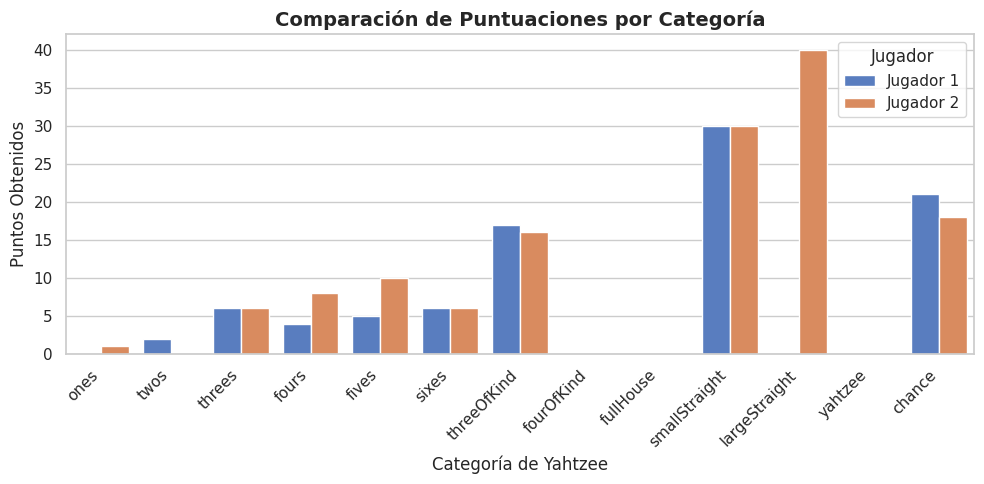
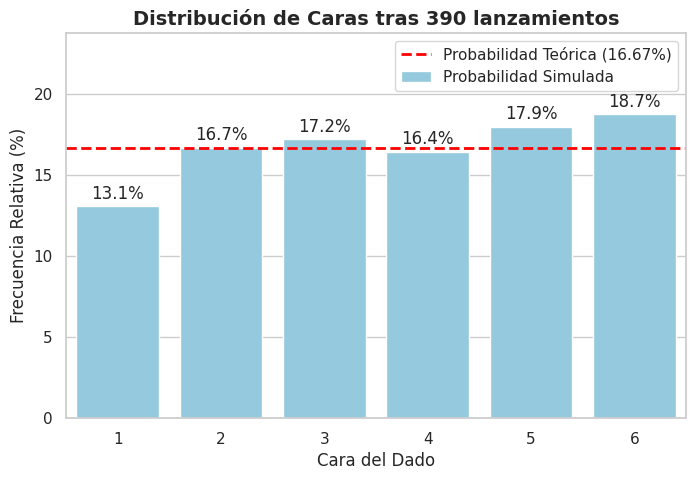

These charts were generated, in order, by the following Python code:
import random
from collections import Counter, defaultdict
from dataclasses import dataclass, field
from typing import List, Dict, Optional, Tuple

# Importamos librerías para visualización de datos (El toque didáctico)
import matplotlib.pyplot as plt
import seaborn as sns
import pandas as pd

# ===============================
# Parámetros Montecarlo
# ===============================
SIMS_PER_MASK = 300  # nº de simulaciones por máscara de bloqueo (32 máx). Ajusta si quieres más/menos precisión.
SEED = 42            # fija semilla para reproducibilidad; pon None para aleatorio

if SEED is not None:
    random.seed(SEED)

# ===============================
# Utilidades de dados
# ===============================
def roll_single_die() -> int:
    """Devuelve un entero uniforme en [1,6]."""
    return random.randint(1, 6)

def roll_dice(values: List[int], locked: List[bool]) -> None:
    """Lanza dados no bloqueados, actualizando 'values' in place."""
    for i, is_locked in enumerate(locked):
        if not is_locked:
            values[i] = roll_single_die()

def has_sequence(values: List[int], needed_len: int) -> bool:
    """¿Existe una secuencia consecutiva de longitud 'needed_len'? (ignora duplicados)."""
    uniq = sorted(set(values))
    if not uniq:
        return False
    longest = curr = 1
    for i in range(1, len(uniq)):
        if uniq[i] == uniq[i-1] + 1:
            curr += 1
            longest = max(longest, curr)
        else:
            curr = 1
    return longest >= needed_len

# ===============================
# Puntuación
# ===============================
CATEGORIES_ORDER = [
    "ones","twos","threes","fours","fives","sixes",
    "threeOfKind","fourOfKind","fullHouse","smallStraight",
    "largeStraight","yahtzee","chance"
]

def score_hand(category: str, dice: List[int]) -> int:
    counts = Counter(dice)
    freqs = list(counts.values())
    total = sum(dice)
    if category in ["ones","twos","threes","fours","fives","sixes"]:
        num = {"ones":1, "twos":2, "threes":3, "fours":4, "fives":5, "sixes":6}[category]
        return counts.get(num, 0) * num
    if category == "threeOfKind":
        return total if any(f >= 3 for f in freqs) else 0
    if category == "fourOfKind":
        return total if any(f >= 4 for f in freqs) else 0
    if category == "fullHouse":
        return 25 if (2 in freqs and 3 in freqs) else 0
    if category == "smallStraight":
        return 30 if has_sequence(dice, 4) else 0
    if category == "largeStraight":
        return 40 if has_sequence(dice, 5) else 0
    if category == "yahtzee":
        return 50 if 5 in freqs else 0
    if category == "chance":
        return total
    return 0

def best_category_score(dice: List[int], available: List[str]) -> Tuple[str, int]:
    """Devuelve (mejor_categoria, puntuación) para los dados dados."""
    best_cat, best = None, -1
    for cat in available:
        sc = score_hand(cat, dice)
        if sc > best:
            best = sc
            best_cat = cat
    return best_cat, best

# ===============================
# Estructuras de juego
# ===============================
@dataclass
class PlayerState:
    name: str
    scores: Dict[str, Optional[int]] = field(default_factory=lambda: {c: None for c in CATEGORIES_ORDER})
    total: int = 0

    def available_categories(self) -> List[str]:
        return [c for c,v in self.scores.items() if v is None]

    def set_score(self, category: str, points: int) -> None:
        self.scores[category] = points
        self.total = sum(v for v in self.scores.values() if v is not None)

@dataclass
class GameStats:
    total_rolls: int = 0
    face_hist: Counter = field(default_factory=Counter)

    def update_from_roll(self, values: List[int]) -> None:
        self.total_rolls += sum(1 for _ in values)  # 5 por tirada
        self.face_hist.update(values)

@dataclass
class GameState:
    players: List[PlayerState]
    current_player_idx: int = 0
    turn_in_round: int = 0  # 0..12 (13 turnos)
    dice_values: List[int] = field(default_factory=lambda: [0]*5)
    locked: List[bool] = field(default_factory=lambda: [False]*5)
    rolls_left: int = 3
    stats: GameStats = field(default_factory=GameStats)

    def reset_turn(self):
        self.dice_values = [0]*5
        self.locked = [False]*5
        self.rolls_left = 3

    @property
    def current_player(self) -> PlayerState:
        return self.players[self.current_player_idx]

    def advance_player(self):
        self.current_player_idx = (self.current_player_idx + 1) % len(self.players)
        if self.current_player_idx == 0:
            self.turn_in_round += 1

# ===============================
# Montecarlo para decidir bloqueos
# ===============================
def all_keep_masks() -> List[List[bool]]:
    masks = []
    for m in range(32):
        mask = [(m >> i) & 1 == 1 for i in range(5)]
        masks.append(mask)
    return masks

def simulate_expected_value_after_keeps(
    current_values: List[int], keep_mask: List[bool], rolls_remaining: int,
    available_categories: List[str], sims: int
) -> float:
    if rolls_remaining <= 0:
        _, sc = best_category_score(current_values, available_categories)
        return float(sc)

    kept = [v if keep_mask[i] else None for i, v in enumerate(current_values)]
    unlocked_idx = [i for i,b in enumerate(keep_mask) if not b]

    total_score = 0.0
    for _ in range(sims):
        vals = kept[:]
        temp = current_values[:]
        for _r in range(rolls_remaining):
            for i in unlocked_idx:
                temp[i] = roll_single_die()
        for i in range(5):
            vals[i] = vals[i] if vals[i] is not None else temp[i]

        _, sc = best_category_score(vals, available_categories)
        total_score += sc

    return total_score / sims if sims > 0 else 0.0

def choose_keep_mask_montecarlo(
    current_values: List[int], rolls_remaining: int,
    available_categories: List[str], sims_per_mask: int = SIMS_PER_MASK
) -> List[bool]:
    best_mask = None
    best_ev = -1.0
    for mask in all_keep_masks():
        ev = simulate_expected_value_after_keeps(
            current_values, mask, rolls_remaining - 1, available_categories, sims_per_mask
        )
        if ev > best_ev:
            best_ev = ev
            best_mask = mask
    return best_mask

# ===============================
# Flujo del juego
# ===============================
def play_one_turn(state: GameState, verbose: bool = False): # Apagamos el verbose por defecto para no ensuciar la salida final
    player = state.current_player
    state.reset_turn()

    roll_dice(state.dice_values, state.locked)
    state.stats.update_from_roll(state.dice_values)
    state.rolls_left -= 1
    if verbose: print(f"\n{player.name} — Tirada 1:", state.dice_values)

    while state.rolls_left > 0:
        keep_mask = choose_keep_mask_montecarlo(
            state.dice_values, state.rolls_left, player.available_categories()
        )
        if all(keep_mask):
            if verbose: print(f"{player.name} decide plantarse con:", state.dice_values)
            break

        state.locked = keep_mask[:]
        roll_dice(state.dice_values, state.locked)
        state.stats.update_from_roll(state.dice_values) # alimenta la grafica de distribuccion de caras
        state.rolls_left -= 1
        if verbose: print(f"{player.name} — Tirada {3 - state.rolls_left}:", state.dice_values, "| keep:", keep_mask)

    cat, sc = best_category_score(state.dice_values, player.available_categories())
    player.set_score(cat, sc)
    if verbose: print(f"→ {player.name} elige '{cat}' y anota {sc} pts. Total = {player.total}")

def play_game(verbose_each_turn: bool = False) -> GameState:
    players = [PlayerState("Jugador 1"), PlayerState("Jugador 2")]
    state = GameState(players=players)
    total_rounds = 13

    print("🎲 Iniciando simulación de Montecarlo (Motor de IA tomando decisiones)...")
    for r in range(total_rounds):
        for _p in range(len(players)): # hace que primero juegue el jugador 1 y luego el 2
            play_one_turn(state, verbose=verbose_each_turn)
            state.advance_player()  # garantiza que el turno pase de un jugador a otro

    print("✅ Simulación completada.\n")
    return state
# ===============================
# Ejecutar simulación completa
# ===============================
# Ejecutamos en silencio para priorizar el análisis final
estado_final = play_game(verbose_each_turn=False)


# =========================================================
# REFACTORIZACIÓN DIDÁCTICA: ANÁLISIS Y VISUALIZACIÓN
# =========================================================
def analisis_didactico_resultados(state: GameState):
    """Presenta los resultados de la simulación de forma visual y pedagógica."""

    # Configuración visual de Seaborn
    sns.set_theme(style="whitegrid")

    # --- 1. RESUMEN DEL PARTIDO (TABLA VISUAL) ---
    print("="*50)
    print(" 📊 ANÁLISIS DE LA PARTIDA Y TOMA DE DECISIONES")
    print("="*50)

    # Determinamos al ganador
    p1, p2 = state.players
    if p1.total > p2.total:
        ganador = p1.name
    elif p2.total > p1.total:
        ganador = p2.name
    else:
        ganador = "Empate"

    print(f"\n🏆 Resultado de la Simulación: ¡El ganador es {ganador}!\n")

    # Construimos un DataFrame de Pandas para que vean una tabla estructurada
    df_scores = pd.DataFrame({
        "Categoría": CATEGORIES_ORDER,
        p1.name: [p1.scores[c] if p1.scores[c] is not None else 0 for c in CATEGORIES_ORDER],
        p2.name: [p2.scores[c] if p2.scores[c] is not None else 0 for c in CATEGORIES_ORDER]
    })

    # Mostramos la tabla formateada
    print(df_scores.to_string(index=False))
    print("-" * 30)
    print(f"PUNTUACIÓN TOTAL | {p1.name}: {p1.total} | {p2.name}: {p2.total}")

    # --- GRÁFICO 1: COMPARACIÓN DE PUNTUACIONES ---
    plt.figure(figsize=(10, 5))
    ax = sns.barplot(x="Categoría", y="Valor", hue="Jugador",
                     data=pd.melt(df_scores, id_vars="Categoría", var_name="Jugador", value_name="Valor"),
                     palette="muted")
    plt.title("Comparación de Puntuaciones por Categoría", fontsize=14, fontweight="bold")
    plt.xticks(rotation=45, ha="right")
    plt.ylabel("Puntos Obtenidos")
    plt.xlabel("Categoría de Yahtzee")
    plt.tight_layout()
    plt.show()

    # --- 2. ANÁLISIS DE PROBABILIDAD Y LA LEY DE LOS GRANDES NÚMEROS ---
    print("\n" + "="*50)
    print(" 🎲 ANÁLISIS DEL MOTOR DE DADOS (Validación de Montecarlo)")
    print("="*50)
    print("\nEn una simulación de Montecarlo, es vital comprobar si nuestro generador aleatorio es justo.")
    print(f"Teóricamente, cada cara de un dado perfecto tiene una probabilidad de: 1/6 = 16.67%")
    print(f"Veamos cómo se comportaron nuestros dados tras {state.stats.total_rolls} lanzamientos individuales:\n")



    total_faces = sum(state.stats.face_hist.values()) #toma el historial de caras que se fue guardando por cada tiro
    caras = list(range(1, 7))
    frecuencias = [state.stats.face_hist.get(face, 0) for face in caras]
    probabilidades_empiricas = [(frec / total_faces) * 100 if total_faces else 0 for frec in frecuencias]

    # Imprimimos los resultados teóricos vs simulados
    for face, frec, prob in zip(caras, frecuencias, probabilidades_empiricas):
        error_marginal = abs(prob - 16.67)
        print(f" Cara {face}: Salió {frec} veces -> {prob:.2f}% (Diferencia vs Teoría: {error_marginal:.2f}%)")

    # --- GRÁFICO 2: DISTRIBUCIÓN DE PROBABILIDAD ---
    plt.figure(figsize=(8, 5))

    # Graficamos los datos empíricos
    bar_plot = sns.barplot(x=caras, y=probabilidades_empiricas, color="skyblue", label="Probabilidad Simulada")

    # Agregamos la línea teórica del 16.67%
    plt.axhline(y=16.67, color='red', linestyle='--', linewidth=2, label='Probabilidad Teórica (16.67%)')

    plt.title(f"Distribución de Caras tras {state.stats.total_rolls} lanzamientos", fontsize=14, fontweight="bold")
    plt.xlabel("Cara del Dado")
    plt.ylabel("Frecuencia Relativa (%)")
    plt.ylim(0, max(probabilidades_empiricas) + 5) # Damos espacio arriba
    plt.legend()

    # Añadir los porcentajes encima de las barras para máxima claridad
    for p in bar_plot.patches:
        bar_plot.annotate(format(p.get_height(), '.1f') + '%',
                          (p.get_x() + p.get_width() / 2., p.get_height()),
                          ha = 'center', va = 'center',
                          xytext = (0, 9),
                          textcoords = 'offset points')

    plt.show()

    print("\n💡 REFLEXIÓN DIDÁCTICA:")
    print("Observa el gráfico de distribución. La línea punteada roja representa la probabilidad matemática ideal.")
    print("Las barras azules son el resultado de la simulación. Gracias a la 'Ley de los Grandes Números', notarás")
    print("que a medida que la simulación realiza más lanzamientos, las barras azules se acercarán cada vez más a la línea roja.")

# Llamamos a la nueva función de presentación
analisis_didactico_resultados(estado_final)
